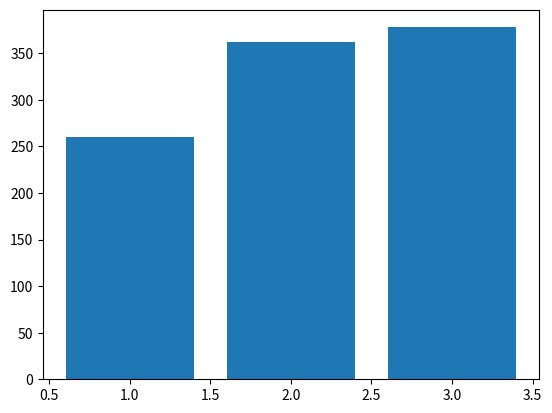

Write the Python code that produced this figure.
# Wouter van der Ham (0986470)
# Lars van Houwelingen (0987210)

import os
import sys
from dataclasses import dataclass
from random import randint
import matplotlib.pyplot as plt


class GreedyPig:
    players: list = []
    mode: int = 0
    currentPlayer: int = 0
    limit: int = 0
    output: bool = True
    returnValue = False

    def __init__(self, player_amount=None, players: list = None, mode: int = None, output: bool = True):
        self.output = output

        if player_amount is None:
            Text("Welcome to the mini game: Greedy Pig.\nFirst of all, "
                 "let's fill in the amount of players in a range of (2-6).", output=self.output)
            player_amount = Text.getint('Amount of players: ')
        if not 2 <= player_amount <= 6:
            Text.warn(self.output)
            GreedyPig(mode=mode, players=players)
            return

        if mode is None:
            Text("Select now in which mode you'd like to play:\n\n1. Who reaches 50 points first wins\n"
                 "2. Who reaches 100 points first wins\n", output=self.output)
            mode = Text.getint("Game mode: ")

        self.mode = mode

        if mode != 1 and mode != 2:
            Text.warn(self.output)
            GreedyPig(player_amount=player_amount, mode=mode, players=players)
            return

        if mode == 1:
            self.limit = 50
        elif mode == 2:
            self.limit = 100

        if players is None:
            self.start(player_amount, mode)
        else:
            self.players = players
            self.roll(fresh=True)

    def start(self, players: int, mode: int):
        self.mode = mode
        for i in range(1, players + 1):
            self.input_name(i)

        self.roll()

    def input_name(self, i):
        name = str(input("Name of player " + str(i) + ": "))
        if name != '':
            return self.players.append(Player(i, name, 0, None))
        else:
            Text.warn(self.output)
            return self.input_name(i)

    def check(self):
        """return True if nobody has reached the limit"""
        for i in self.players:
            if i.amount >= self.limit:
                return False
        return True

    def roll(self, turn: int = 0, fresh: bool = False):
        player = self.players[self.currentPlayer]

        if not fresh:
            Text("------------------------------------------\nCurrent ranking:", 'bold', output=self.output)
            for i in self.players:
                Text(i.name + ": " + str(i.amount), output=self.output)
            Text("------------------------------------------", 'bold', output=self.output)

        if player.algorithm is None:
            Text("It's " + player.name + "\'s turn now.\n"
                                         "Press \"enter\" to roll the dice,\n"
                                         "or type \"-\" to collect points and end your turn.", output=self.output)

        if player.algorithm is None:
            output = input()
            if output == "":
                rolled = randint(1, 6)
                if rolled == 1:
                    Text("You rolled 1! this turns score is reset and the next player is up.\n\n\n", 'fail',
                         output=self.output)
                    self.next_player()
                else:
                    Text("You rolled " + str(rolled) + "! Your turn's score is now: " + str(turn + rolled)
                         + ".\n\n", 'blue', output=self.output)
                    if self.check():
                        self.roll(turn + rolled, True)
                    else:
                        Text(player.name + " has won the game!", 'green', output=self.output)
                        self.returnValue = player.id
            elif output == "-":
                player.amount += turn
                Text("A total of " + str(turn) + " is added to your points!\nYou are currently at " +
                     str(player.amount) + " points.", output=self.output)
                if self.check():
                    self.next_player()
                else:
                    Text("\n\n" + player.name + " has won the game!", 'green', output=self.output)
                    self.returnValue = player.id
            else:
                Text.warn(self.output)
                self.roll(turn, True)
        else:
            if player.algorithm(turn):
                rolled = randint(1, 6)
                if rolled > 1:
                    Text('Bot: ' + player.name + " rolled: " + str(rolled), "bold", output=self.output)
                    if self.check():
                        self.roll(turn + rolled, True)
                    else:
                        Text(player.name + " has won the game!", 'green', output=self.output)
                        self.returnValue = player.id
                else:
                    Text('Bot: ' + player.name + " rolled: " + str(rolled), 'fail', output=self.output)
                    self.next_player()
            else:
                Text('Bot: ' + player.name + " stopped", "bold", output=self.output)
                player.amount += turn
                if self.check():
                    self.next_player()
                else:
                    Text(player.name + " has won the game!", 'green', output=self.output)
                    self.returnValue = player.id

    def next_player(self):
        if self.currentPlayer < len(self.players) - 1:
            self.currentPlayer += 1
        else:
            self.currentPlayer = 0
        self.roll()

    def result(self):
        # yes I know this is not a good way to do this, but I didn't want to rewrite the whole game.
        while self.returnValue:
            return self.returnValue


@dataclass
class Player:
    id: int = 0
    name: str = ""
    amount: int = 0
    algorithm = None

    def __init__(self, id: int, name: str, amount: int, algorithm):
        self.id = id
        self.name = name
        self.amount = amount
        self.algorithm = algorithm


class Text:
    styles = {
        'header': '\033[95m',
        'blue': '\033[94m',
        'green': '\033[92m',
        'warning': '\033[93m',
        'fail': '\033[91m',
        'bold': '\033[1m',
        'underline': '\033[4m',
        'end': '\033[0m'
    }
    output: bool = True

    def __init__(self, text: str, style: str = '', output: bool = True):
        if output:
            if style != '' and self.supports_color():
                print(self.styles[style] + text + self.styles['end'])
            else:
                print(text)

    @staticmethod
    def warn(output: bool = True):
        if output:
            Text('\nInvalid input, try again\n', 'warning')

    @staticmethod
    def getint(text: str = ''):
        output = input(text)

        if output == '':
            Text.warn()
            return Text.getint(text)

        try:
            val = int(output)
            return val
        except ValueError:
            Text.warn()
            return Text.getint(text)

    @staticmethod
    def supports_color():
        """Returns True if the running system's terminal supports color, and False otherwise."""
        supported_platform = sys.platform != 'Pocket PC' and (sys.platform != 'win32' or 'ANSICON' in os.environ)
        is_a_tty = hasattr(sys.stdout, 'isatty') and sys.stdout.isatty()
        return supported_platform and is_a_tty


class Automator:
    results: dict = {}
    dummies: dict = {
        'players': [
            Player(1, 'Lars', 0, lambda x: x <= 12),
            Player(2, 'Menno', 0, lambda x: x <= 33),
            Player(3, 'Wouter', 0, lambda x: x <= 15)
            # if you set the last parameter (called algorithm) to None, you can play against bots
        ]
    }

    def __init__(self, loops: int = 1):
        length = len(self.dummies['players'])

        for i in range(1, length + 1):  # prepare the result array
            self.results[i] = 0

        for i in range(loops):
            self.results[GreedyPig(length, self.dummies['players'][:], 2, False).result()] += 1

            for a in self.dummies['players']:
                a.amount = 0
            # put the last player at the first place.
            self.dummies['players'] = self.dummies['players'][-1:] + self.dummies['players'][:-1]

        plt.bar(self.results.keys(), self.results.values())
        plt.show()


Automator(1000)
